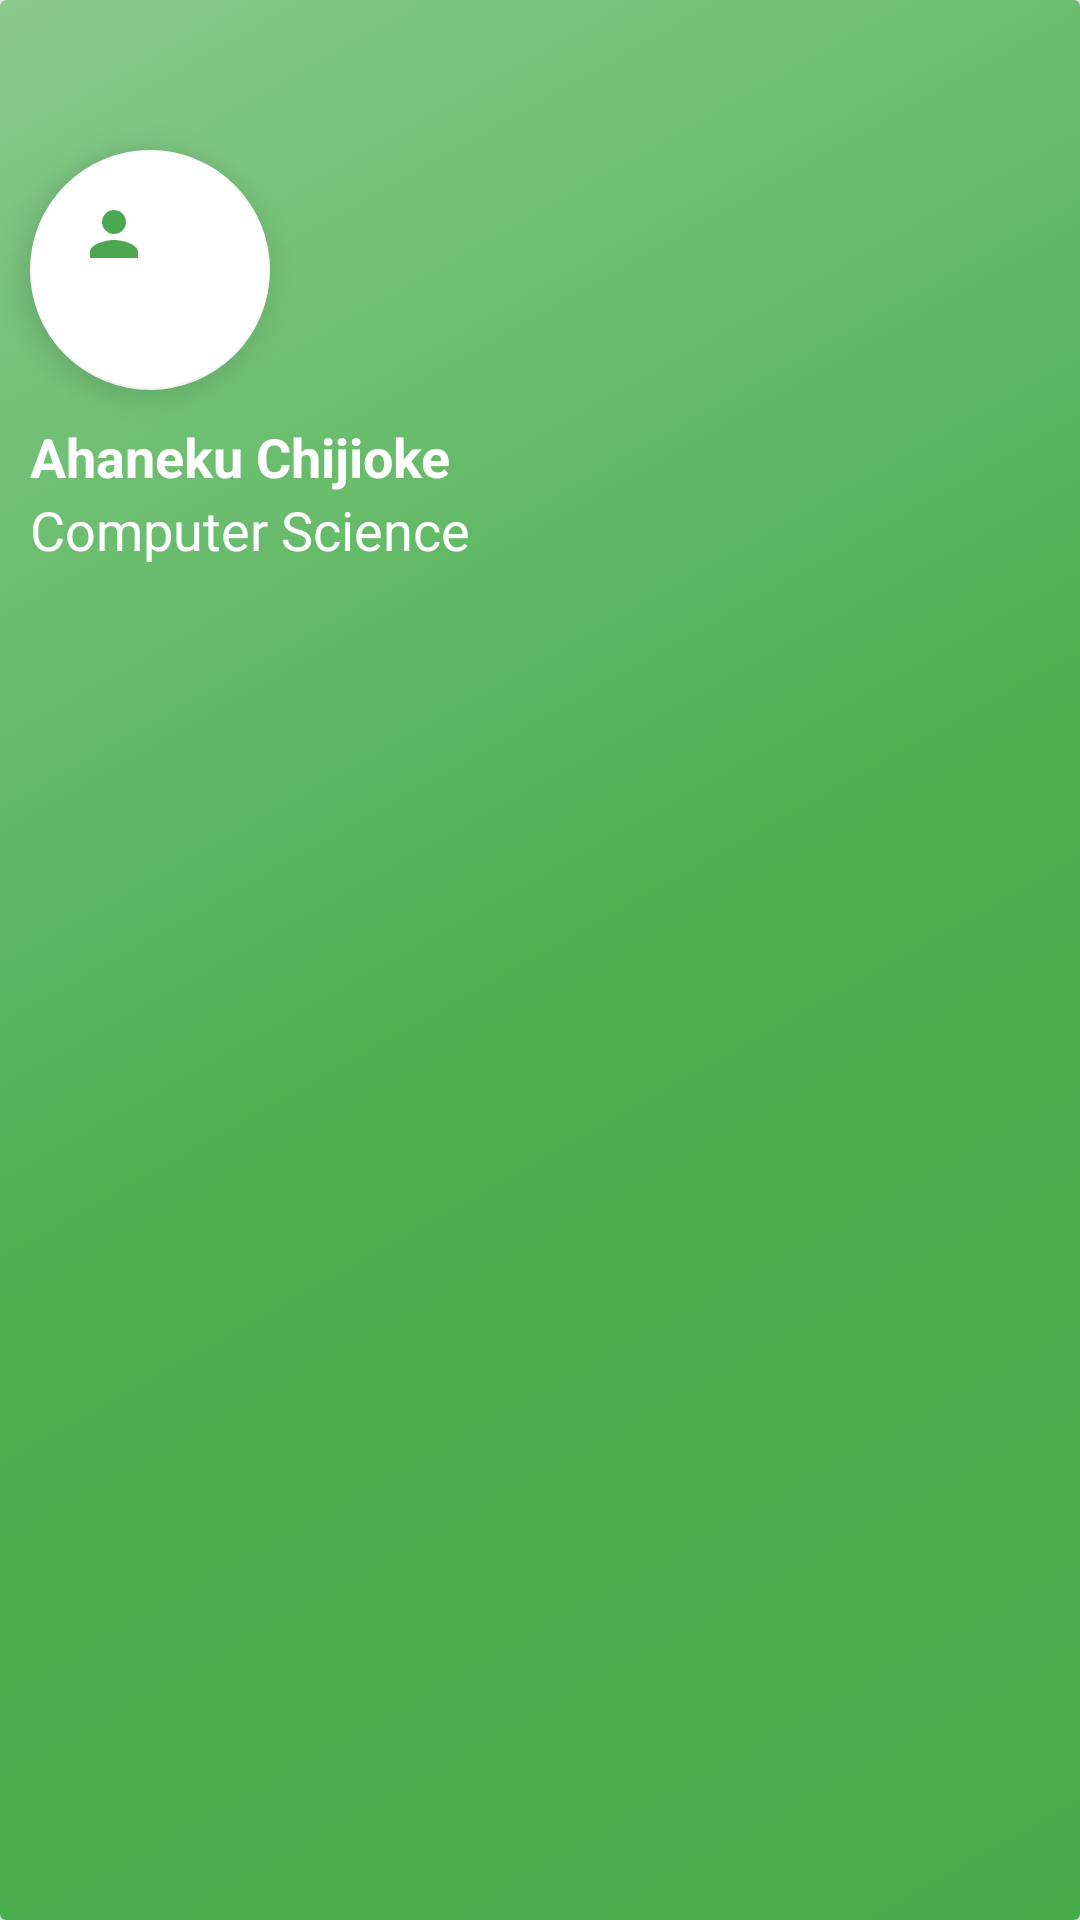

This screen was rendered from an Android layout file. Write that file and the resources it references.
<!-- AndroidManifest.xml: application theme AppTheme -->
<!-- res/layout/header_layout.xml -->
<?xml version="1.0" encoding="utf-8"?>
<android.support.v7.widget.CardView    xmlns:android="http://schemas.android.com/apk/res/android"    xmlns:card_view="http://schemas.android.com/apk/res-auto"    xmlns:tools="http://schemas.android.com/tools"    android:layout_width="match_parent"    android:layout_height="200dp"    card_view:cardElevation="6dp"    card_view:cardBackgroundColor="@color/colorPrimary"    tools:context="ng.edu.unnportal.com.lionapp.LionApp"    android:id="@+id/nav_header"    android:padding="10dp"    >    <LinearLayout        android:layout_width="match_parent"        android:layout_height="match_parent"        android:orientation="vertical"        android:background="@drawable/user_bck"        >        <android.support.design.widget.FloatingActionButton            android:layout_width="80dp"            android:layout_height="80dp"            android:id="@+id/userImage"            android:scaleType="center"            android:layout_marginTop="50dp"            android:layout_marginLeft="@dimen/userImage1"            android:contentDescription="@string/userInage"            android:background="@color/colorAccent"            android:src="@drawable/ic_user_24dp"            />        <TextView            android:id="@+id/userName"            android:layout_width="match_parent"            android:layout_height="wrap_content"            android:textColor="@color/colorAccent"            android:maxLines="1"            android:layout_marginTop="@dimen/userImage1"            android:layout_marginLeft="@dimen/userImage1"            android:textAppearance="?android:attr/textAppearanceMedium"            android:text="Ahaneku Chijioke"            android:textStyle="bold"            />        <TextView            android:id="@+id/userDepartment"            android:layout_width="match_parent"            android:layout_height="wrap_content"            android:textColor="@color/colorAccent"            android:maxLines="1"            android:layout_marginLeft="@dimen/userImage1"            android:textAppearance="?android:attr/textAppearanceMedium"            android:text="Computer Science"            />    </LinearLayout></android.support.v7.widget.CardView>
<!-- resources referenced by this layout -->
<resources>
  <color name="colorAccent">#ffffff</color>
  <color name="colorPrimary">#4caf50</color>
  <dimen name="userImage1">10dp</dimen>
  <!-- drawable ic_user_24dp (drawable) -->
  <vector android:alpha="0.91" android:height="80dp"
      android:viewportHeight="24.0" android:viewportWidth="24.0"
      android:width="80dp" xmlns:android="http://schemas.android.com/apk/res/android">
      <path android:fillColor="@color/colorPrimaryDark" android:pathData="M12,12c2.21,0 4,-1.79 4,-4s-1.79,-4 -4,-4 -4,1.79 -4,4 1.79,4 4,4zM12,14c-2.67,0 -8,1.34 -8,4v2h16v-2c0,-2.66 -5.33,-4 -8,-4z"/>
  </vector>
  <!-- drawable user_bck (drawable) -->
  <?xml version="1.0" encoding="utf-8"?>
  <shape xmlns:android="http://schemas.android.com/apk/res/android"
      android:shape="rectangle"
      >
  
  <gradient android:angle="315"
              android:type="linear"
      android:centerColor="@color/grad2"
      android:startColor="@color/grad1"
      android:endColor="@color/grad3"
      />
      />
  
  </shape>
  <string name="userInage">user Image</string>
  <style name="AppTheme" parent="Theme.AppCompat.Light.DarkActionBar">
          
          <item name="colorPrimary">@color/colorPrimary</item>
          <item name="colorPrimaryDark">@color/colorPrimaryDark</item>
          <item name="colorAccent">@color/colorAccent</item>
  
      </style>
  <color name="colorPrimaryDark">#3c9f40</color>
  <color name="grad2">#554caf50</color>
  <color name="grad1">#55ffffff</color>
  <color name="grad3">#553c9f40</color>
</resources>
